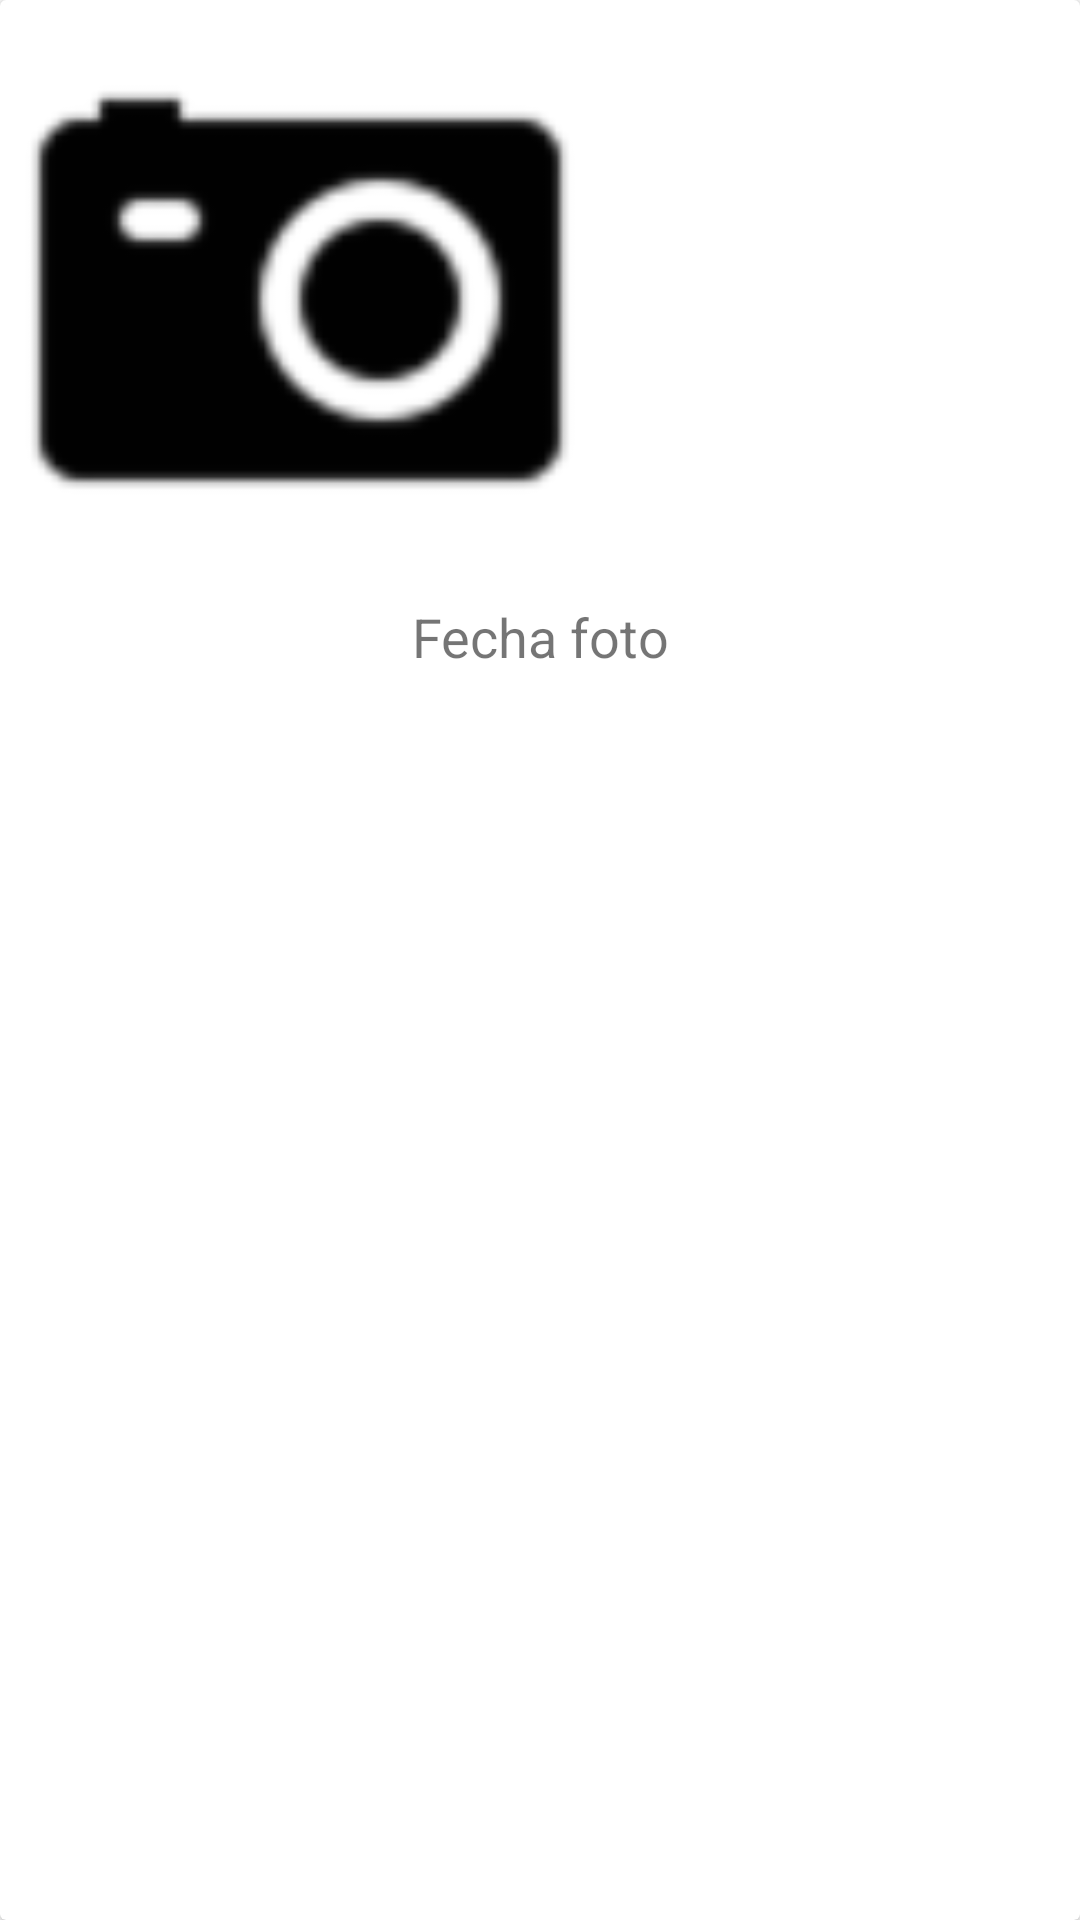

Reconstruct the res/layout file that produces this screen, plus the resources it refers to.
<!-- AndroidManifest.xml: application theme Theme.SmartRing -->
<!-- res/layout/cardview_foto.xml -->
<?xml version="1.0" encoding="utf-8"?>
<androidx.cardview.widget.CardView xmlns:android="http://schemas.android.com/apk/res/android"
    android:layout_width="wrap_content"
    android:layout_height="wrap_content"
    android:layout_marginBottom="@dimen/margin_button">

    <LinearLayout
        android:layout_width="match_parent"
        android:layout_height="match_parent"
        android:orientation="vertical">

    <ImageView
        android:id="@+id/imgFoto"
        android:layout_width="200dp"
        android:layout_height="200dp"
        android:scaleType="centerCrop"
        android:adjustViewBounds="true"
        android:src="@drawable/camera"
        />

     <TextView
         android:id="@+id/tvFecha"
         android:layout_width="match_parent"
         android:layout_height="wrap_content"
         android:text="Fecha foto"
         android:gravity="center_horizontal"
         android:textSize="@dimen/text_size"
         />


    </LinearLayout>

</androidx.cardview.widget.CardView>
<!-- resources referenced by this layout -->
<resources>
  <dimen name="margin_button">20dp</dimen>
  <dimen name="text_size">18dp</dimen>
  <!-- drawable camera: png bitmap (drawable-hdpi, 779 bytes) -->
  <style name="Theme.SmartRing" parent="Theme.MaterialComponents.DayNight.DarkActionBar">
          
          <item name="colorPrimary">@color/primary</item>
          <item name="colorPrimaryVariant">@color/primary_dark</item>
          <item name="colorOnPrimary">@color/primary_text</item>
          
          <item name="colorSecondary">@color/accent</item>
          <item name="colorOnSecondary">@color/secondary_text</item>
          
          <item name="android:statusBarColor">?attr/colorPrimaryVariant</item>
          
      </style>
  <color name="primary">#3F51B5</color>
  <color name="primary_dark">#303F9F</color>
  <color name="primary_text">#FFF</color>
  <color name="accent">#FFC107</color>
  <color name="secondary_text">#FFFF</color>
</resources>
